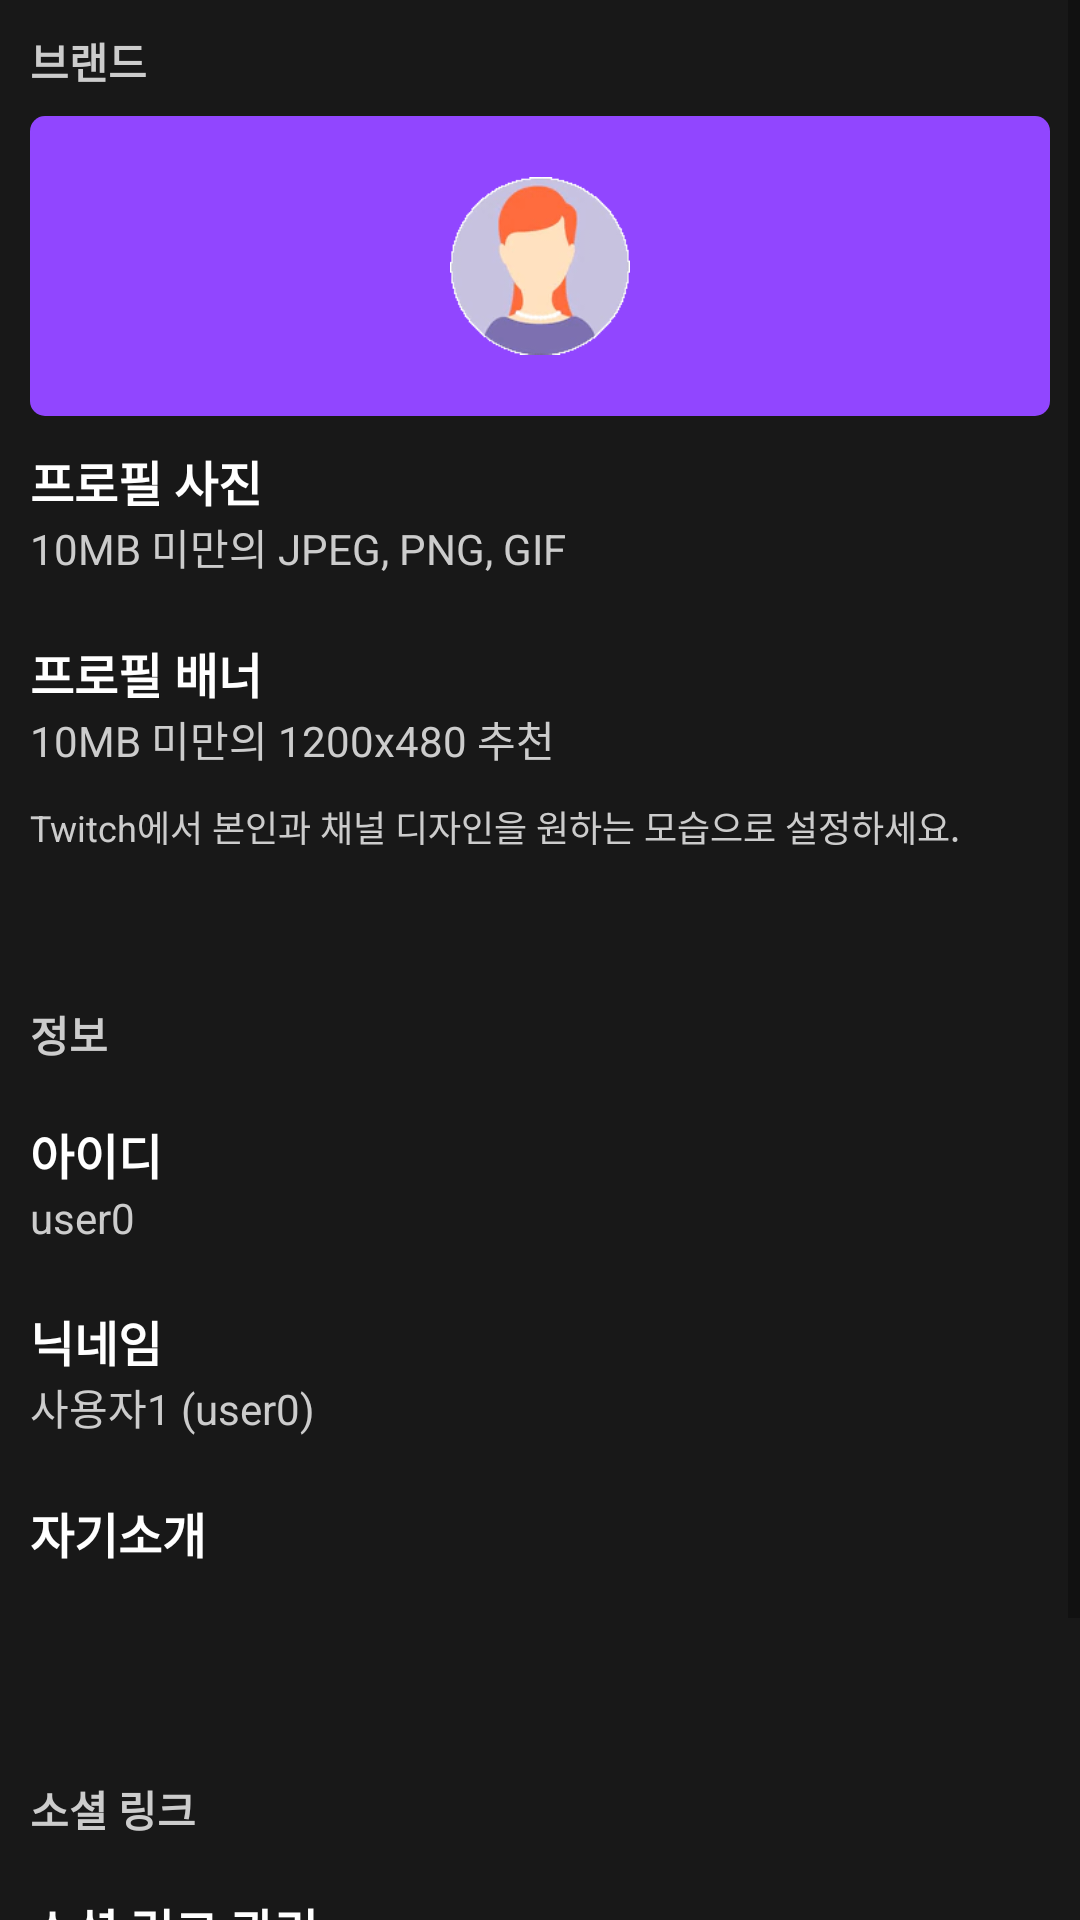

Android layout source for this screen:
<!-- AndroidManifest.xml: application theme Theme.And00_TwitchClone -->
<!-- res/layout/fragment_profile_update.xml -->
<?xml version="1.0" encoding="utf-8"?>
<LinearLayout xmlns:android="http://schemas.android.com/apk/res/android"
    xmlns:tools="http://schemas.android.com/tools"
    xmlns:app="http://schemas.android.com/apk/res-auto"
    android:layout_width="match_parent"
    android:layout_height="match_parent"
    android:orientation="vertical"
    tools:context=".account.ProfileUpdateFragment">

    <ScrollView
        android:layout_width="match_parent"
        android:layout_height="0dp"
        android:layout_weight="1"
        android:background="#181818">

        <LinearLayout
            android:layout_width="match_parent"
            android:layout_height="match_parent"
            android:orientation="vertical"
            android:padding="10dp">

            <TextView
                android:layout_width="wrap_content"
                android:layout_height="wrap_content"
                android:layout_marginBottom="8dp"
                android:text="브랜드"
                android:textColor="#ccc"
                android:textStyle="bold" />

            <LinearLayout
                android:layout_width="match_parent"
                android:layout_height="100dp"
                android:background="@drawable/roundrectangle"
                android:backgroundTint="@color/main"
                android:gravity="center">

                <ImageView
                    android:id="@+id/activityPrfUdtImage"
                    android:layout_width="60dp"
                    android:layout_height="60dp"
                    android:src="@drawable/profile_img1" />

            </LinearLayout>

            <LinearLayout
                android:id="@+id/activityPrfUdtImageChange"
                android:layout_width="match_parent"
                android:layout_height="wrap_content"
                android:gravity="center_vertical"
                android:paddingVertical="10dp">

                <LinearLayout
                    android:layout_width="0dp"
                    android:layout_height="wrap_content"
                    android:layout_weight="1"
                    android:orientation="vertical">

                    <TextView
                        android:layout_width="wrap_content"
                        android:layout_height="wrap_content"
                        android:text="프로필 사진"
                        android:textSize="16dp"
                        android:textStyle="bold" />

                    <TextView
                        android:layout_width="wrap_content"
                        android:layout_height="wrap_content"
                        android:text="10MB 미만의 JPEG, PNG, GIF"
                        android:textColor="#ccc" />
                </LinearLayout>

                <ImageView
                    android:layout_width="wrap_content"
                    android:layout_height="wrap_content"
                    android:src="@drawable/icon_pen" />
            </LinearLayout>

            <LinearLayout
                android:id="@+id/activityPrfUdtBannerChange"
                android:layout_width="match_parent"
                android:layout_height="wrap_content"
                android:gravity="center_vertical"
                android:paddingVertical="10dp">

                <LinearLayout
                    android:layout_width="0dp"
                    android:layout_height="wrap_content"
                    android:layout_weight="1"
                    android:orientation="vertical">

                    <TextView
                        android:layout_width="wrap_content"
                        android:layout_height="wrap_content"
                        android:text="프로필 배너"
                        android:textSize="16dp"
                        android:textStyle="bold" />

                    <TextView
                        android:layout_width="wrap_content"
                        android:layout_height="wrap_content"
                        android:text="10MB 미만의 1200x480 추천"
                        android:textColor="#ccc" />
                </LinearLayout>

                <ImageView
                    android:layout_width="wrap_content"
                    android:layout_height="wrap_content"
                    android:src="@drawable/icon_pen" />
            </LinearLayout>

            <TextView
                android:layout_width="wrap_content"
                android:layout_height="wrap_content"
                android:layout_marginBottom="50dp"
                android:text="Twitch에서 본인과 채널 디자인을 원하는 모습으로 설정하세요."
                android:textColor="#ccc"
                android:textSize="12dp" />

            <TextView
                android:layout_width="wrap_content"
                android:layout_height="wrap_content"
                android:layout_marginBottom="8dp"
                android:text="정보"
                android:textColor="#ccc"
                android:textStyle="bold" />


            <LinearLayout
                android:id="@+id/activityPrfUdtIdChange"
                android:layout_width="match_parent"
                android:layout_height="wrap_content"
                android:orientation="vertical"
                android:paddingVertical="10dp">

                <TextView
                    android:layout_width="wrap_content"
                    android:layout_height="wrap_content"
                    android:text="아이디"
                    android:textSize="16dp"
                    android:textStyle="bold" />

                <TextView
                    android:id="@+id/activityPrfUdtId"
                    android:layout_width="wrap_content"
                    android:layout_height="wrap_content"
                    android:text="user0"
                    android:textColor="#ccc" />
            </LinearLayout>

            <LinearLayout
                android:id="@+id/activityPrfUdtNicknameChange"
                android:layout_width="match_parent"
                android:layout_height="wrap_content"
                android:orientation="vertical"
                android:paddingVertical="10dp">

                <TextView
                    android:layout_width="wrap_content"
                    android:layout_height="wrap_content"
                    android:text="닉네임"
                    android:textSize="16dp"
                    android:textStyle="bold" />

                <TextView
                    android:id="@+id/activityPrfUdtNickname"
                    android:layout_width="wrap_content"
                    android:layout_height="wrap_content"
                    android:text="사용자1 (user0)"
                    android:textColor="#ccc" />
            </LinearLayout>

            <LinearLayout
                android:id="@+id/activityPrfUdtIntroChange"
                android:layout_width="match_parent"
                android:layout_height="wrap_content"
                android:orientation="vertical"
                android:paddingVertical="10dp">

                <TextView
                    android:layout_width="wrap_content"
                    android:layout_height="wrap_content"
                    android:text="자기소개"
                    android:textSize="16dp"
                    android:textStyle="bold" />

                <TextView
                    android:id="@+id/activityPrfUdtIntro"
                    android:layout_width="wrap_content"
                    android:layout_height="60dp"
                    android:textColor="#ccc" />
            </LinearLayout>

            <TextView
                android:layout_width="wrap_content"
                android:layout_height="wrap_content"
                android:layout_marginBottom="8dp"
                android:text="소셜 링크"
                android:textColor="#ccc"
                android:textStyle="bold" />

            <LinearLayout
                android:id="@+id/activityPrfUdtSocialChange"
                android:layout_width="match_parent"
                android:layout_height="wrap_content"
                android:orientation="vertical"
                android:paddingVertical="10dp">

                <TextView
                    android:layout_width="wrap_content"
                    android:layout_height="wrap_content"
                    android:text="소셜 링크 관리"
                    android:textSize="16dp"
                    android:textStyle="bold" />

            </LinearLayout>

            <TextView
                android:layout_width="wrap_content"
                android:layout_height="wrap_content"
                android:layout_marginBottom="50dp"
                android:text="채널 프로필에 표시되는 소셜 링크(최대 5개)를 추가하세요. 시청자가 이 핸들로 날 검색할 수도 있습니다."
                android:textColor="#ccc"
                android:textSize="12dp" />
        </LinearLayout>
    </ScrollView>
</LinearLayout>
<!-- resources referenced by this layout -->
<resources>
  <color name="main">#9146ff</color>
  <!-- drawable profile_img1: png bitmap (drawable, 8159 bytes) -->
  <!-- drawable roundrectangle (drawable) -->
  <?xml version="1.0" encoding="utf-8"?>
  <shape xmlns:android="http://schemas.android.com/apk/res/android">
  
      <corners
          android:radius="5dp"/>
      <size
          android:width="45dp"
          android:height="20dp"/>
  </shape>
  <style name="Theme.And00_TwitchClone" parent="Theme.MaterialComponents.Light.NoActionBar">
          
          <item name="colorPrimary">@color/main</item>
          <item name="colorPrimaryVariant">@color/purple_700</item>
          <item name="colorOnPrimary">@color/white</item>
          
          <item name="colorSecondary">@color/teal_200</item>
          <item name="colorSecondaryVariant">@color/teal_700</item>
          <item name="colorOnSecondary">@color/black</item>
          
          <item name="android:statusBarColor">@color/black</item>
          
          <item name="android:textColor">#FFFFFF</item>
      </style>
  <color name="purple_700">#FF3700B3</color>
  <color name="white">#FFFFFFFF</color>
  <color name="teal_200">#FF03DAC5</color>
  <color name="teal_700">#FF018786</color>
  <color name="black">#FF000000</color>
</resources>
